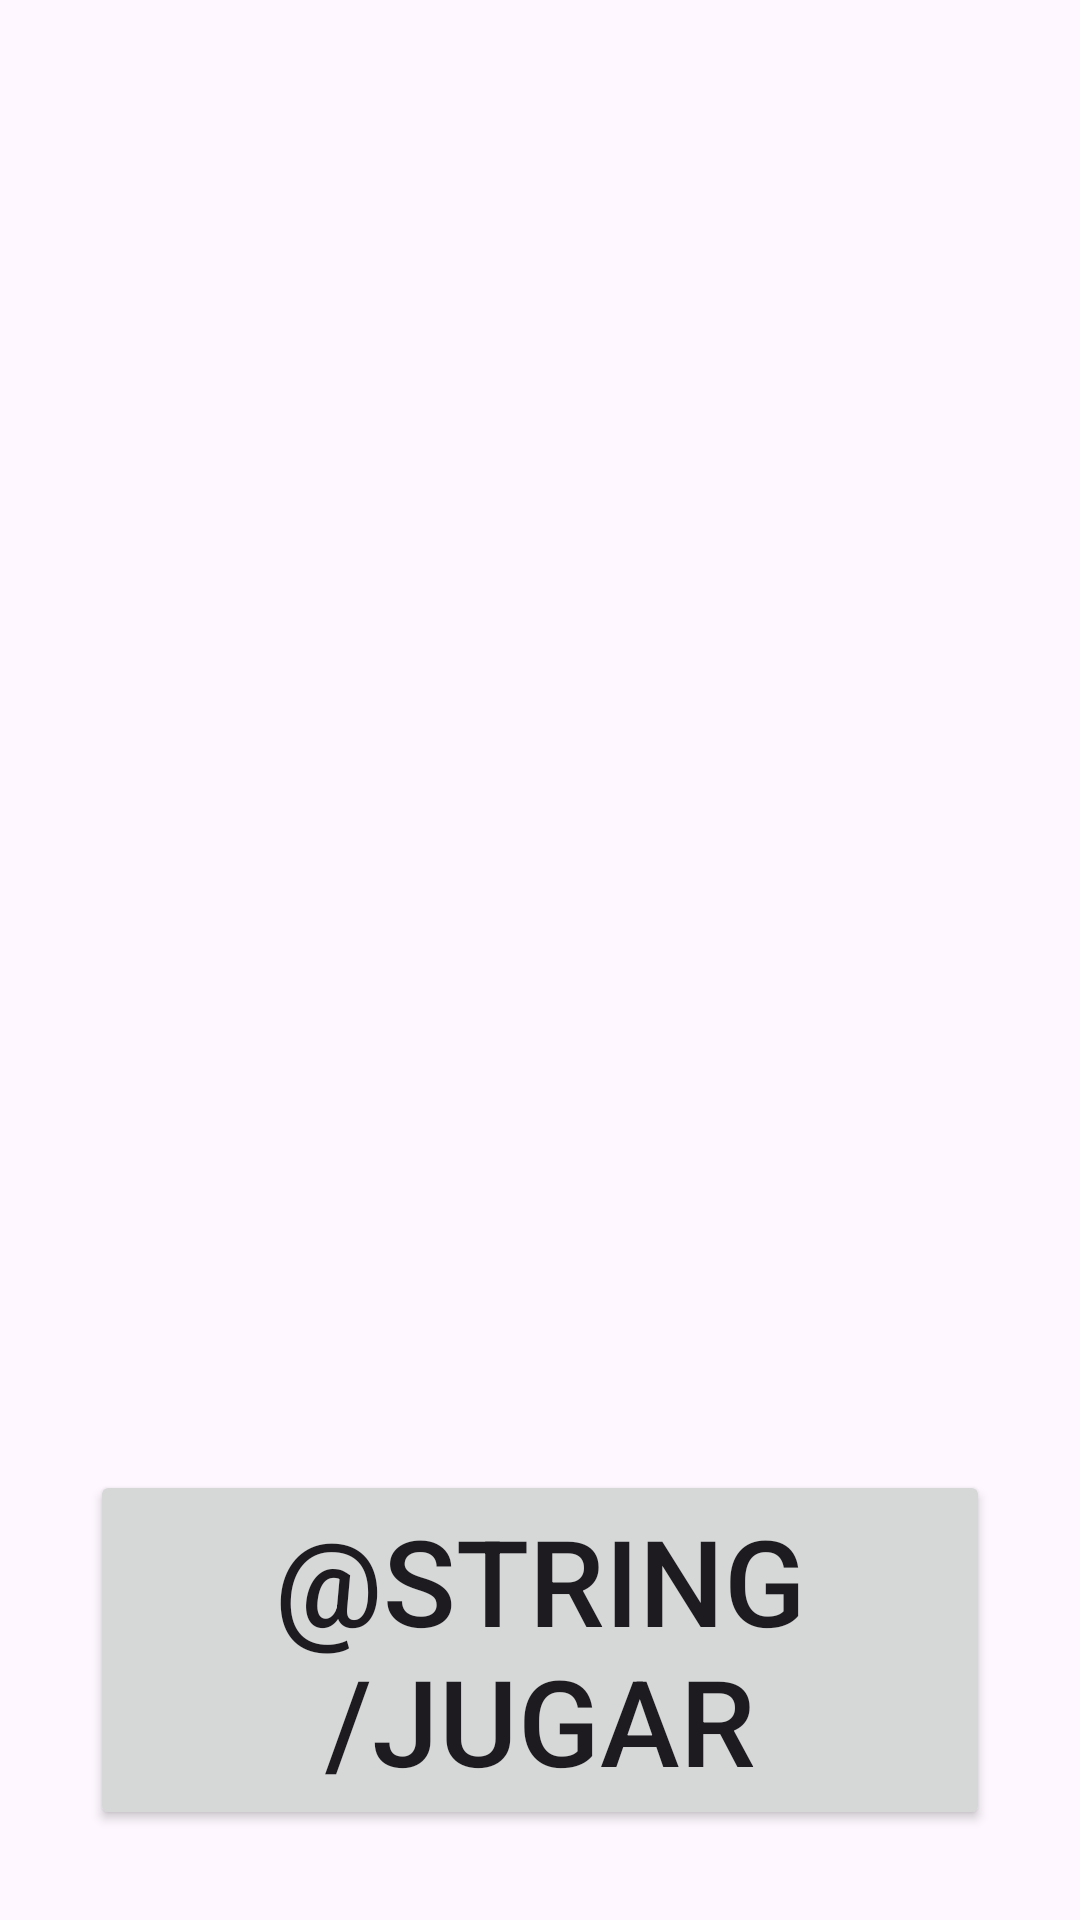

Produce the Android XML layout that renders to this screen, including the resource entries it uses.
<!-- AndroidManifest.xml: application theme Theme.AplicaciónExamenParcial -->
<!-- res/layout/fragment_welcome.xml -->
<?xml version="1.0" encoding="utf-8"?>
<FrameLayout xmlns:android="http://schemas.android.com/apk/res/android"
    xmlns:app="http://schemas.android.com/apk/res-auto"
    xmlns:tools="http://schemas.android.com/tools"
    android:layout_width="match_parent"
    android:layout_height="match_parent"
    tools:context=".WelcomeFragment">

    

    <ImageView
        android:id="@+id/img_inicio"
        android:layout_width="match_parent"
        android:layout_height="wrap_content"
        android:layout_gravity="top|center_horizontal"
        android:layout_marginTop="100dp"
        android:src="@drawable/preguntados_logo" />

    <Button
        android:id="@+id/carlota"
        android:layout_width="match_parent"
        android:layout_height="wrap_content"
        android:text="@string/Jugar"
        android:textSize="40sp"
        android:layout_gravity="bottom|center_horizontal"
        android:layout_marginBottom="30dp"
        android:layout_margin="30dp"
        />


</FrameLayout>
<!-- resources referenced by this layout -->
<resources>
  <style name="Theme.AplicaciónExamenParcial" parent="Base.Theme.AplicaciónExamenParcial" />
  <style name="Base.Theme.AplicaciónExamenParcial" parent="Theme.Material3.DayNight.NoActionBar">
          
          
      </style>
</resources>
